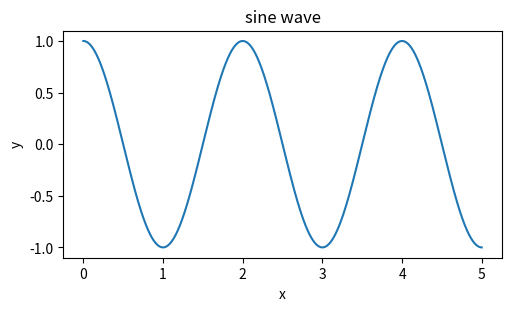
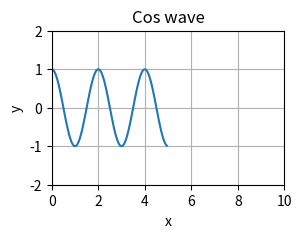
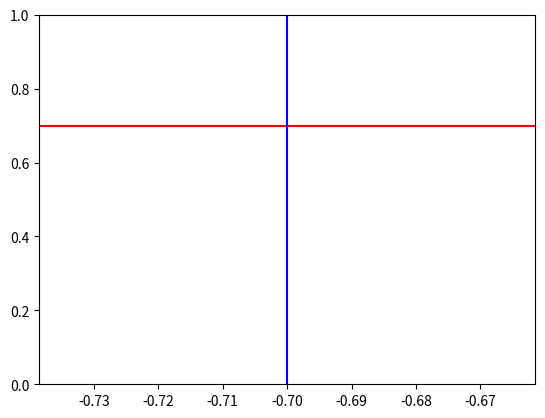
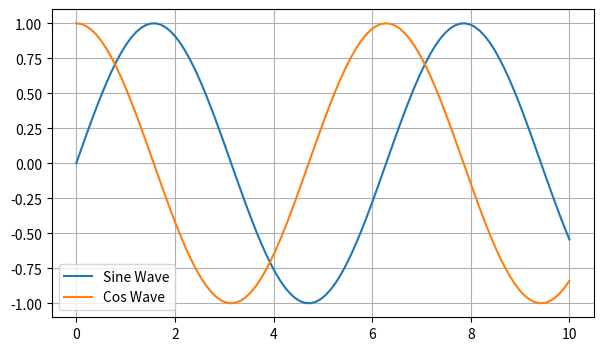
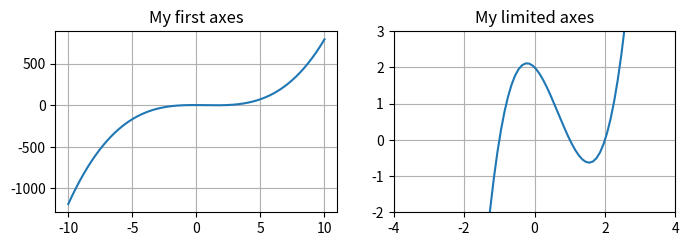
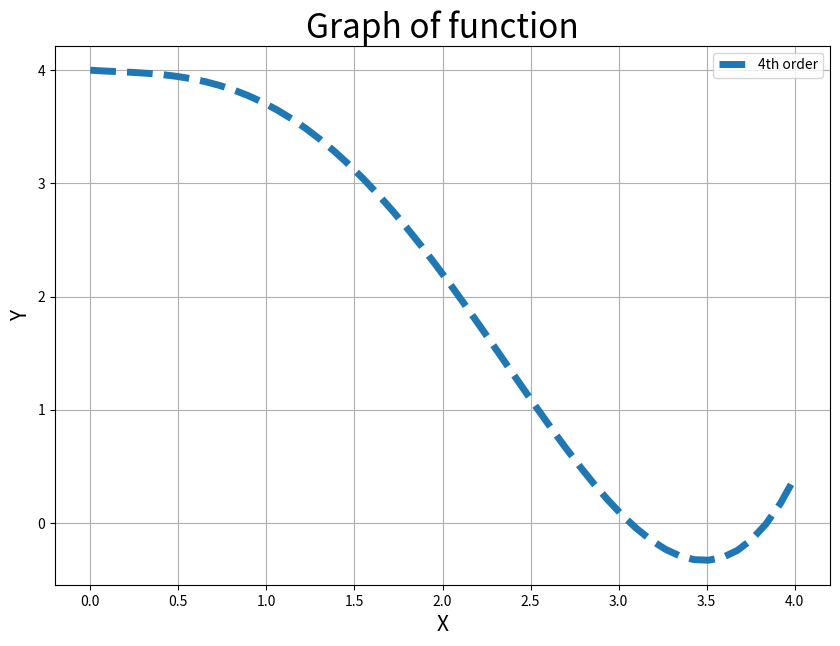
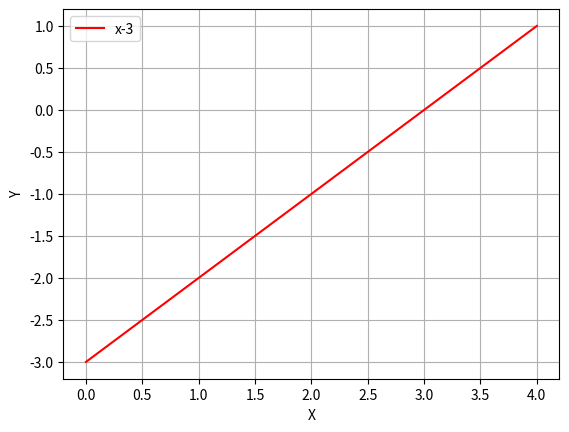
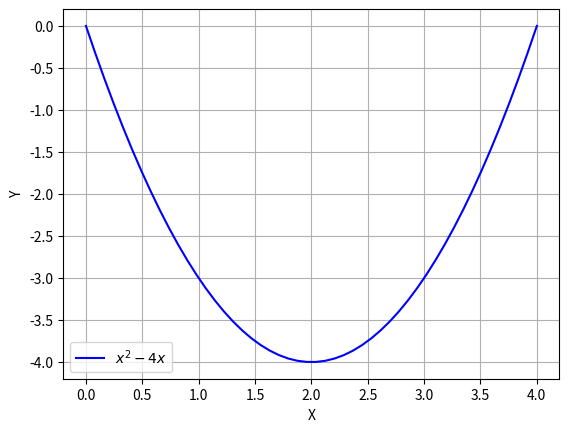

The matplotlib source for these figures, in order: (Note: this script raises an exception after producing the figures.)
from pickle import TRUE

print("Hello World!")


import numpy as np
a = np.array([24,23,22,21])
print(a)

p = np.arange(1,5,0.1)
print(p)

c = np.linspace(1,5,20, endpoint = False)
print(c)



x0 = np.zeros((1,10))
print(x0)

x1 = np.ones((10))
print(x1)

#create a range of nums
x = np.arange(1,10,1)
y1 = x + 2
y2 = x**2
y = y1 + y2
print(x)
print(y1)
print(y2)
print(y)

import matplotlib.pyplot as plt
import numpy as np

x = np.arange(0,5,0.0005)
y = np.cos(x*np.pi)

fig,ax = plt.subplots(
    figsize = (5,3),
    constrained_layout = True)

ax.plot(x,y)
ax.set_xlabel("x")
ax.set_ylabel("y")
ax.set_title("sine wave")
fig.set_facecolor("white")


import matplotlib.pyplot as plt
import numpy as np

x = np.arange(0,5,0.05)
y = np.cos(x*np.pi)

plt.figure(figsize = (3,2))
plt.plot(x,y)
plt.xlabel("x")
plt.ylabel("y")
plt.title("Cos wave")
plt.xlim(0,10)
plt.ylim(-2,2)
plt.grid(True)
plt.show()




import matplotlib.pyplot as plt
import numpy as np

x = np.arange(0,5,0.05)
y = np.sin(x*np.pi)

plt.axhline(0.7, color = "red") #horizontal H
plt.axvline(-0.7, color = "blue") #vertical V
plt.show()
#
#plt.savefig("sample.png")

import matplotlib.pyplot as plt
import numpy as np

x = np.linspace(0,10,100)
y1 = np.sin(x)
y2 = np.cos(x)

plt.figure(figsize = (7,4))
plt.plot(x, y1, label = "Sine Wave")
plt.plot(x, y2, label = "Cos Wave")

plt.grid(True)
plt.legend()
plt.show()

import matplotlib.pyplot as plt
import numpy as np

x = np.linspace(-10,10,200)
y = x**3 - 2.0*x**2 -1.0*x + 2.0

plt.figure(figsize = (8,8))
plt.subplot(3,2,1)
plt.title("My first axes")
plt.plot(x,y)
plt.grid(True)

plt.subplot(3,2,2)
plt.plot(x,y)
plt.title("My limited axes")
plt.xlim(-4,4)
plt.ylim(-2,3)
plt.grid(True)
plt.show()

# Class 2 4.3.2026.



# 4th order polynomial function
import numpy as np
import matplotlib.pyplot as plt

x = np.linspace(0,4)
y = 0.1 *x**4 - 0.5*x**3 + 0.2 *x**2 - 0.1*x + 4

fig, ax = plt.subplots(figsize = (10,7))

plt.plot(x,y, linestyle= "--", linewidth = 5, label = "4th order")
plt.grid(True)
plt.xlabel("X", fontsize = 15)
plt.ylabel("Y", fontsize = 15)
plt.title("Graph of function", fontsize = 24)
plt.legend()
plt.show()

#multiple figures same code
import numpy as np
import matplotlib.pyplot as plt

fig1, ax1 = plt.subplots()
x = np.linspace(0,4)
y1 = x - 3

plt.plot(x,y1, color = "r", label = "x-3")
plt.grid(True)
plt.xlabel("X")
plt.ylabel("Y")
plt.legend()
#plt.show() if multiple figs have only one show at the end

y2 = x**2 - 4*x
fig2, ax2 = plt.subplots()
ax2.plot(x,y2, color = "b", label = "$x^2 - 4x$")
plt.grid(True)
plt.xlabel("X")
plt.ylabel("Y")
plt.legend()
plt.show()


#one fig multiple lines/axes
import numpy as np
import matplotlib.pyplot as plt

fig. ax = plt.subplots(2, figsize = (10,8))
x = np.linspace(0,4)
y1 = x - 3
plt.sca(ax[0])
plt.plot(x,y1, color = "r", label = "x-3")
plt.grid(True)
plt.xlabel("X")
plt.ylabel("Y")
plt.legend()
#plt.show() if multiple figs have only one show at the end


y2 = x**2 - 4*x
plt.sca(ax[1])
plt.plot(x,y2, color = "r", label = "x**2")
plt.grid(True)
plt.xlabel("X")
plt.ylabel("Y")
plt.legend()
plt.show()



#one graph multiple functions

fig, ax = plt.subplots()
x = np.linspace(0,4)
y1 = x-3
y2 = x**2 - 4*x

plt.plot(x,y1, label = "$y = x-3$")
plt.plot(x, y2, label = "$y = x^2 - 4x$")
plt.grid(True)
plt.xlabel("x")
plt.ylabel("y")
plt.legend()
plt.show()

#exact point zoom

x = np.linspace(-10,10,200)
y = x**3 - 2.0*x**2 - 1.0*x + 2.0

plt.figure(figsize = (8,8))
plt.subplot(2,1,1)
plt.title("Original function")
plt.plot(x,y)

plt.grid(True)


plt.subplot(2,1,2)
plt.plot(x,y)
plt.plot(0,0, "ro")
plt.title("customised axes limits")
plt.grid(True)
plt.xlim(-5,5)
plt.ylim(-2,3)
plt.show()
